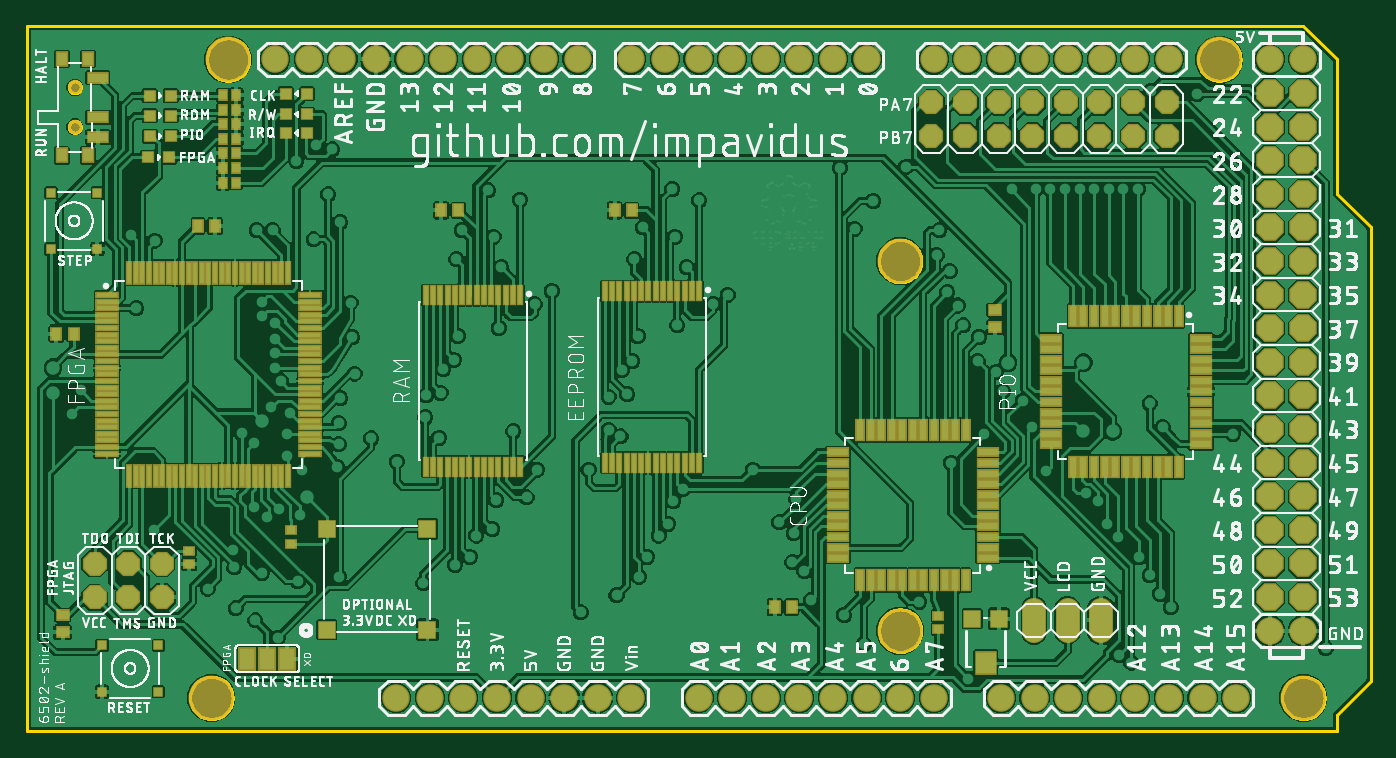
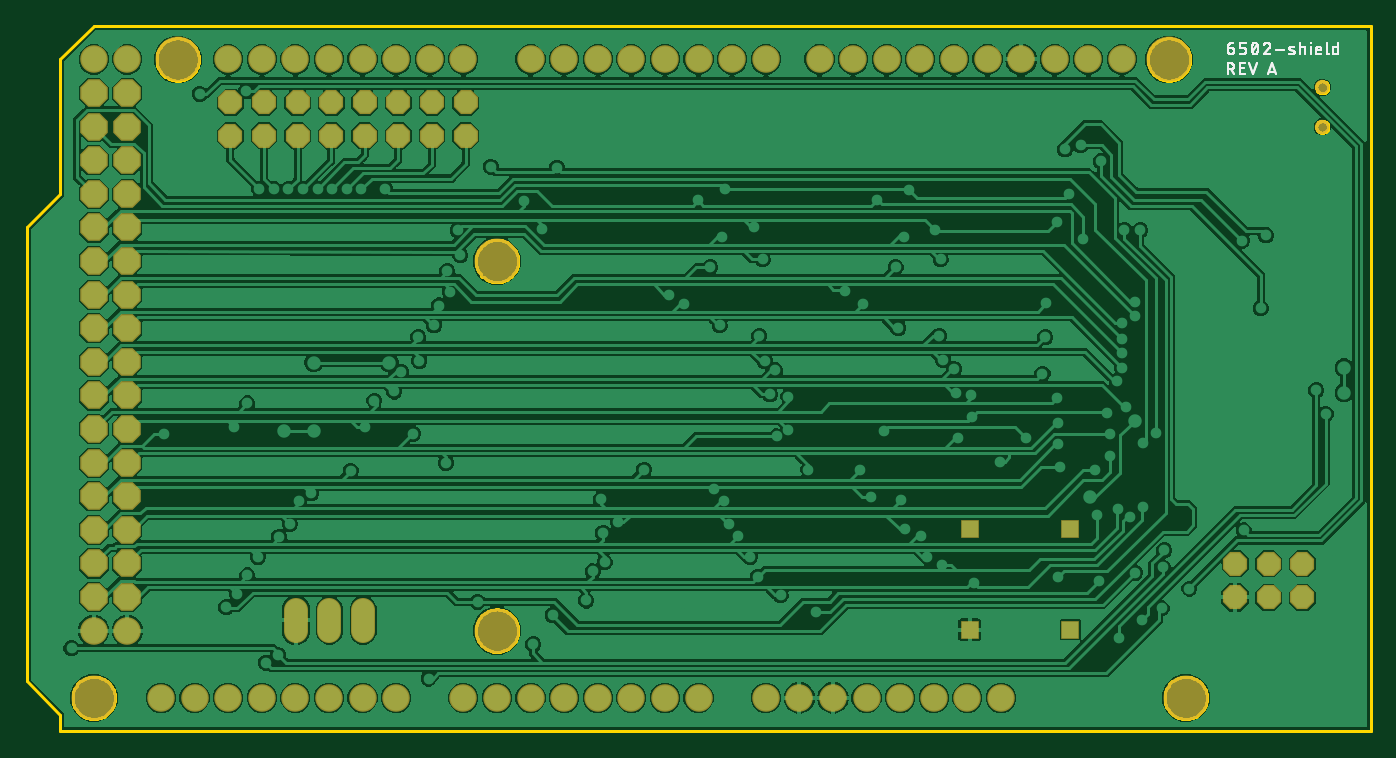
Circuit board: 8 layer files. Board 101.6 x 53.3 mm.
- bottom_copper: copper_bottom.gbr (277026 bytes)
- top_copper: copper_top.gbr (478480 bytes)
- outline: profile.gbr (12829 bytes)
- bottom_silk: silkscreen_bottom.gbr (37378 bytes)
- top_silk: silkscreen_top.gbr (408233 bytes)
- bottom_mask: soldermask_bottom.gbr (2742 bytes)
- top_mask: soldermask_top.gbr (9210 bytes)
- paste: solderpaste_top.gbr (6616 bytes)

=== bottom_copper: copper_bottom.gbr (277026 bytes, source omitted) ===
=== top_copper: copper_top.gbr (478480 bytes, source omitted) ===
=== outline: profile.gbr (12829 bytes, source omitted) ===
=== bottom_silk: silkscreen_bottom.gbr (37378 bytes, source omitted) ===
=== top_silk: silkscreen_top.gbr (408233 bytes, source omitted) ===
=== bottom_mask: soldermask_bottom.gbr ===
G04 EAGLE Gerber RS-274X export*
G75*
%MOMM*%
%FSLAX34Y34*%
%LPD*%
%INSoldermask Bottom*%
%IPPOS*%
%AMOC8*
5,1,8,0,0,1.08239X$1,22.5*%
G01*
%ADD10C,2.082800*%
%ADD11P,2.254402X8X112.500000*%
%ADD12C,3.403200*%
%ADD13C,1.092200*%
%ADD14P,1.979475X8X22.500000*%
%ADD15R,1.412800X1.412800*%
%ADD16P,1.979475X8X202.500000*%
%ADD17C,1.828800*%


D10*
X762000Y25400D03*
X787400Y25400D03*
X812800Y25400D03*
X838200Y25400D03*
X863600Y25400D03*
X889000Y25400D03*
X914400Y25400D03*
X736600Y25400D03*
X711200Y508000D03*
X736600Y508000D03*
X762000Y508000D03*
X787400Y508000D03*
X812800Y508000D03*
X838200Y508000D03*
X863600Y508000D03*
X685800Y508000D03*
X533400Y25400D03*
X558800Y25400D03*
X584200Y25400D03*
X609600Y25400D03*
X635000Y25400D03*
X660400Y25400D03*
X685800Y25400D03*
X508000Y25400D03*
X482600Y508000D03*
X508000Y508000D03*
X533400Y508000D03*
X558800Y508000D03*
X584200Y508000D03*
X609600Y508000D03*
X635000Y508000D03*
X457200Y508000D03*
X264160Y508000D03*
X289560Y508000D03*
X314960Y508000D03*
X340360Y508000D03*
X365760Y508000D03*
X391160Y508000D03*
X416560Y508000D03*
X238760Y508000D03*
D11*
X965200Y304800D03*
X939800Y304800D03*
X965200Y330200D03*
X939800Y330200D03*
X965200Y355600D03*
X939800Y355600D03*
X965200Y381000D03*
X939800Y381000D03*
X965200Y406400D03*
X939800Y406400D03*
X965200Y431800D03*
X939800Y431800D03*
X965200Y457200D03*
X939800Y457200D03*
X965200Y482600D03*
X939800Y482600D03*
X965200Y101600D03*
X939800Y101600D03*
X965200Y127000D03*
X939800Y127000D03*
X965200Y152400D03*
X939800Y152400D03*
X965200Y177800D03*
X939800Y177800D03*
X965200Y203200D03*
X939800Y203200D03*
X965200Y228600D03*
X939800Y228600D03*
X965200Y254000D03*
X939800Y254000D03*
X965200Y279400D03*
X939800Y279400D03*
D10*
X939800Y76200D03*
X965200Y76200D03*
X939800Y508000D03*
X965200Y508000D03*
X330200Y25400D03*
X355600Y25400D03*
X381000Y25400D03*
X406400Y25400D03*
X431800Y25400D03*
X457200Y25400D03*
X213360Y508000D03*
X187960Y508000D03*
X304800Y25400D03*
X279400Y25400D03*
D12*
X152400Y508000D03*
X139700Y25400D03*
X660400Y355600D03*
X660400Y76200D03*
X901700Y508000D03*
X965200Y25400D03*
D13*
X36500Y457014D03*
X36500Y486986D03*
D14*
X51600Y101300D03*
X51600Y126700D03*
X77000Y101300D03*
X77000Y126700D03*
X102400Y101300D03*
X102400Y126700D03*
D15*
X303100Y153100D03*
X226900Y153100D03*
X226900Y76900D03*
X303100Y76900D03*
D16*
X861900Y475700D03*
X861900Y450300D03*
X836500Y475700D03*
X836500Y450300D03*
X811100Y475700D03*
X811100Y450300D03*
X785700Y475700D03*
X785700Y450300D03*
X760300Y475700D03*
X760300Y450300D03*
X734900Y475700D03*
X734900Y450300D03*
X709500Y475700D03*
X709500Y450300D03*
X684100Y475700D03*
X684100Y450300D03*
D17*
X761600Y92128D02*
X761600Y75872D01*
X787000Y75872D02*
X787000Y92128D01*
X812400Y92128D02*
X812400Y75872D01*
M02*

=== top_mask: soldermask_top.gbr (9210 bytes, source omitted) ===
=== paste: solderpaste_top.gbr ===
G04 EAGLE Gerber RS-274X export*
G75*
%MOMM*%
%FSLAX34Y34*%
%LPD*%
%INSolderpaste Top*%
%IPPOS*%
%AMOC8*
5,1,8,0,0,1.08239X$1,22.5*%
G01*
%ADD10R,0.600000X0.600000*%
%ADD11R,0.812800X0.990600*%
%ADD12R,1.498600X0.711200*%
%ADD13R,0.900000X0.700000*%
%ADD14R,0.700000X0.900000*%
%ADD15R,0.280000X1.336400*%
%ADD16R,0.547100X1.558800*%
%ADD17R,1.558800X0.547100*%
%ADD18R,1.599800X0.280000*%
%ADD19R,0.280000X1.599800*%
%ADD20R,0.700000X0.600000*%
%ADD21R,0.800000X0.750000*%
%ADD22R,0.600000X0.700000*%
%ADD23R,1.168400X1.600200*%
%ADD24R,1.500000X1.600000*%
%ADD25R,1.200000X1.200000*%


D10*
X99550Y30100D03*
X57050Y30100D03*
X57050Y65100D03*
X99550Y65100D03*
D11*
X26721Y435551D03*
X46279Y435551D03*
D12*
X53899Y449394D03*
X53899Y464380D03*
X53899Y494352D03*
D11*
X46279Y508449D03*
X26721Y508449D03*
D13*
X27200Y88000D03*
X27200Y75000D03*
D14*
X35500Y300800D03*
X22500Y300800D03*
D15*
X508550Y332894D03*
X503050Y332894D03*
X497550Y332894D03*
X492050Y332894D03*
X486550Y332894D03*
X481050Y332894D03*
X475550Y332894D03*
X470050Y332894D03*
X464550Y332894D03*
X459050Y332894D03*
X453550Y332894D03*
X448050Y332894D03*
X442550Y332894D03*
X437050Y332894D03*
X437050Y203106D03*
X442550Y203106D03*
X448050Y203106D03*
X453550Y203106D03*
X459050Y203106D03*
X464550Y203106D03*
X470050Y203106D03*
X475550Y203106D03*
X481050Y203106D03*
X486550Y203106D03*
X492050Y203106D03*
X497550Y203106D03*
X503050Y203106D03*
X508550Y203106D03*
X373250Y329894D03*
X367750Y329894D03*
X362250Y329894D03*
X356750Y329894D03*
X351250Y329894D03*
X345750Y329894D03*
X340250Y329894D03*
X334750Y329894D03*
X329250Y329894D03*
X323750Y329894D03*
X318250Y329894D03*
X312750Y329894D03*
X307250Y329894D03*
X301750Y329894D03*
X301750Y200106D03*
X307250Y200106D03*
X312750Y200106D03*
X318250Y200106D03*
X323750Y200106D03*
X329250Y200106D03*
X334750Y200106D03*
X340250Y200106D03*
X345750Y200106D03*
X351250Y200106D03*
X356750Y200106D03*
X362250Y200106D03*
X367750Y200106D03*
X373250Y200106D03*
D16*
X871000Y313783D03*
X863000Y313783D03*
X855000Y313783D03*
X847000Y313783D03*
X839000Y313783D03*
X831000Y313783D03*
X823000Y313783D03*
X815000Y313783D03*
X807000Y313783D03*
X799000Y313783D03*
X791000Y313783D03*
D17*
X774217Y297000D03*
X774217Y289000D03*
X774217Y281000D03*
X774217Y273000D03*
X774217Y265000D03*
X774217Y257000D03*
X774217Y249000D03*
X774217Y241000D03*
X774217Y233000D03*
X774217Y225000D03*
X774217Y217000D03*
D16*
X791000Y200217D03*
X799000Y200217D03*
X807000Y200217D03*
X815000Y200217D03*
X823000Y200217D03*
X831000Y200217D03*
X839000Y200217D03*
X847000Y200217D03*
X855000Y200217D03*
X863000Y200217D03*
X871000Y200217D03*
D17*
X887783Y217000D03*
X887783Y225000D03*
X887783Y233000D03*
X887783Y241000D03*
X887783Y249000D03*
X887783Y257000D03*
X887783Y265000D03*
X887783Y273000D03*
X887783Y281000D03*
X887783Y289000D03*
X887783Y297000D03*
D18*
X60687Y330000D03*
X60687Y325000D03*
X60687Y320000D03*
X60687Y315000D03*
X60687Y310000D03*
X60687Y305000D03*
X60687Y300000D03*
X60687Y295000D03*
X60687Y290000D03*
X60687Y285000D03*
X60687Y280000D03*
X60687Y275000D03*
X60687Y270000D03*
X60687Y265000D03*
X60687Y260000D03*
X60687Y255000D03*
X60687Y250000D03*
X60687Y245000D03*
X60687Y240000D03*
X60687Y235000D03*
X60687Y230000D03*
X60687Y225000D03*
X60687Y220000D03*
X60687Y215000D03*
X60687Y210000D03*
D19*
X77500Y193187D03*
X82500Y193187D03*
X87500Y193187D03*
X92500Y193187D03*
X97500Y193187D03*
X102500Y193187D03*
X107500Y193187D03*
X112500Y193187D03*
X117500Y193187D03*
X122500Y193187D03*
X127500Y193187D03*
X132500Y193187D03*
X137500Y193187D03*
X142500Y193187D03*
X147500Y193187D03*
X152500Y193187D03*
X157500Y193187D03*
X162500Y193187D03*
X167500Y193187D03*
X172500Y193187D03*
X177500Y193187D03*
X182500Y193187D03*
X187500Y193187D03*
X192500Y193187D03*
X197500Y193187D03*
D18*
X214313Y210000D03*
X214313Y215000D03*
X214313Y220000D03*
X214313Y225000D03*
X214313Y230000D03*
X214313Y235000D03*
X214313Y240000D03*
X214313Y245000D03*
X214313Y250000D03*
X214313Y255000D03*
X214313Y260000D03*
X214313Y265000D03*
X214313Y270000D03*
X214313Y275000D03*
X214313Y280000D03*
X214313Y285000D03*
X214313Y290000D03*
X214313Y295000D03*
X214313Y300000D03*
X214313Y305000D03*
X214313Y310000D03*
X214313Y315000D03*
X214313Y320000D03*
X214313Y325000D03*
X214313Y330000D03*
D19*
X197500Y346813D03*
X192500Y346813D03*
X187500Y346813D03*
X182500Y346813D03*
X177500Y346813D03*
X172500Y346813D03*
X167500Y346813D03*
X162500Y346813D03*
X157500Y346813D03*
X152500Y346813D03*
X147500Y346813D03*
X142500Y346813D03*
X137500Y346813D03*
X132500Y346813D03*
X127500Y346813D03*
X122500Y346813D03*
X117500Y346813D03*
X112500Y346813D03*
X107500Y346813D03*
X102500Y346813D03*
X97500Y346813D03*
X92500Y346813D03*
X87500Y346813D03*
X82500Y346813D03*
X77500Y346813D03*
D17*
X726783Y131000D03*
X726783Y139000D03*
X726783Y147000D03*
X726783Y155000D03*
X726783Y163000D03*
X726783Y171000D03*
X726783Y179000D03*
X726783Y187000D03*
X726783Y195000D03*
X726783Y203000D03*
X726783Y211000D03*
D16*
X710000Y227783D03*
X702000Y227783D03*
X694000Y227783D03*
X686000Y227783D03*
X678000Y227783D03*
X670000Y227783D03*
X662000Y227783D03*
X654000Y227783D03*
X646000Y227783D03*
X638000Y227783D03*
X630000Y227783D03*
D17*
X613217Y211000D03*
X613217Y203000D03*
X613217Y195000D03*
X613217Y187000D03*
X613217Y179000D03*
X613217Y171000D03*
X613217Y163000D03*
X613217Y155000D03*
X613217Y147000D03*
X613217Y139000D03*
X613217Y131000D03*
D16*
X630000Y114217D03*
X638000Y114217D03*
X646000Y114217D03*
X654000Y114217D03*
X662000Y114217D03*
X670000Y114217D03*
X678000Y114217D03*
X686000Y114217D03*
X694000Y114217D03*
X702000Y114217D03*
X710000Y114217D03*
D20*
X200000Y152000D03*
X200000Y142000D03*
D10*
X53500Y407250D03*
X53500Y364750D03*
X18500Y364750D03*
X18500Y407250D03*
D20*
X123000Y126500D03*
X123000Y136500D03*
D21*
X109000Y480500D03*
X93000Y480500D03*
X109000Y465500D03*
X93000Y465500D03*
X109000Y450000D03*
X93000Y450000D03*
X108000Y434000D03*
X92000Y434000D03*
X196000Y482000D03*
X212000Y482000D03*
X196000Y466500D03*
X212000Y466500D03*
X196000Y452500D03*
X212000Y452500D03*
D22*
X148500Y470000D03*
X158500Y470000D03*
X148500Y481000D03*
X158500Y481000D03*
X158500Y437000D03*
X148500Y437000D03*
X148500Y426000D03*
X158500Y426000D03*
X158500Y459000D03*
X148500Y459000D03*
X148500Y414500D03*
X158500Y414500D03*
X158500Y448000D03*
X148500Y448000D03*
D20*
X689000Y87500D03*
X689000Y77500D03*
D23*
X166760Y55000D03*
X182000Y55000D03*
X197240Y55000D03*
D24*
X725000Y52000D03*
D25*
X735000Y85250D03*
X715000Y85250D03*
D14*
X129500Y382000D03*
X142500Y382000D03*
X326500Y394000D03*
X313500Y394000D03*
X457500Y394000D03*
X444500Y394000D03*
X578500Y94000D03*
X565500Y94000D03*
D13*
X732000Y318500D03*
X732000Y305500D03*
M02*
